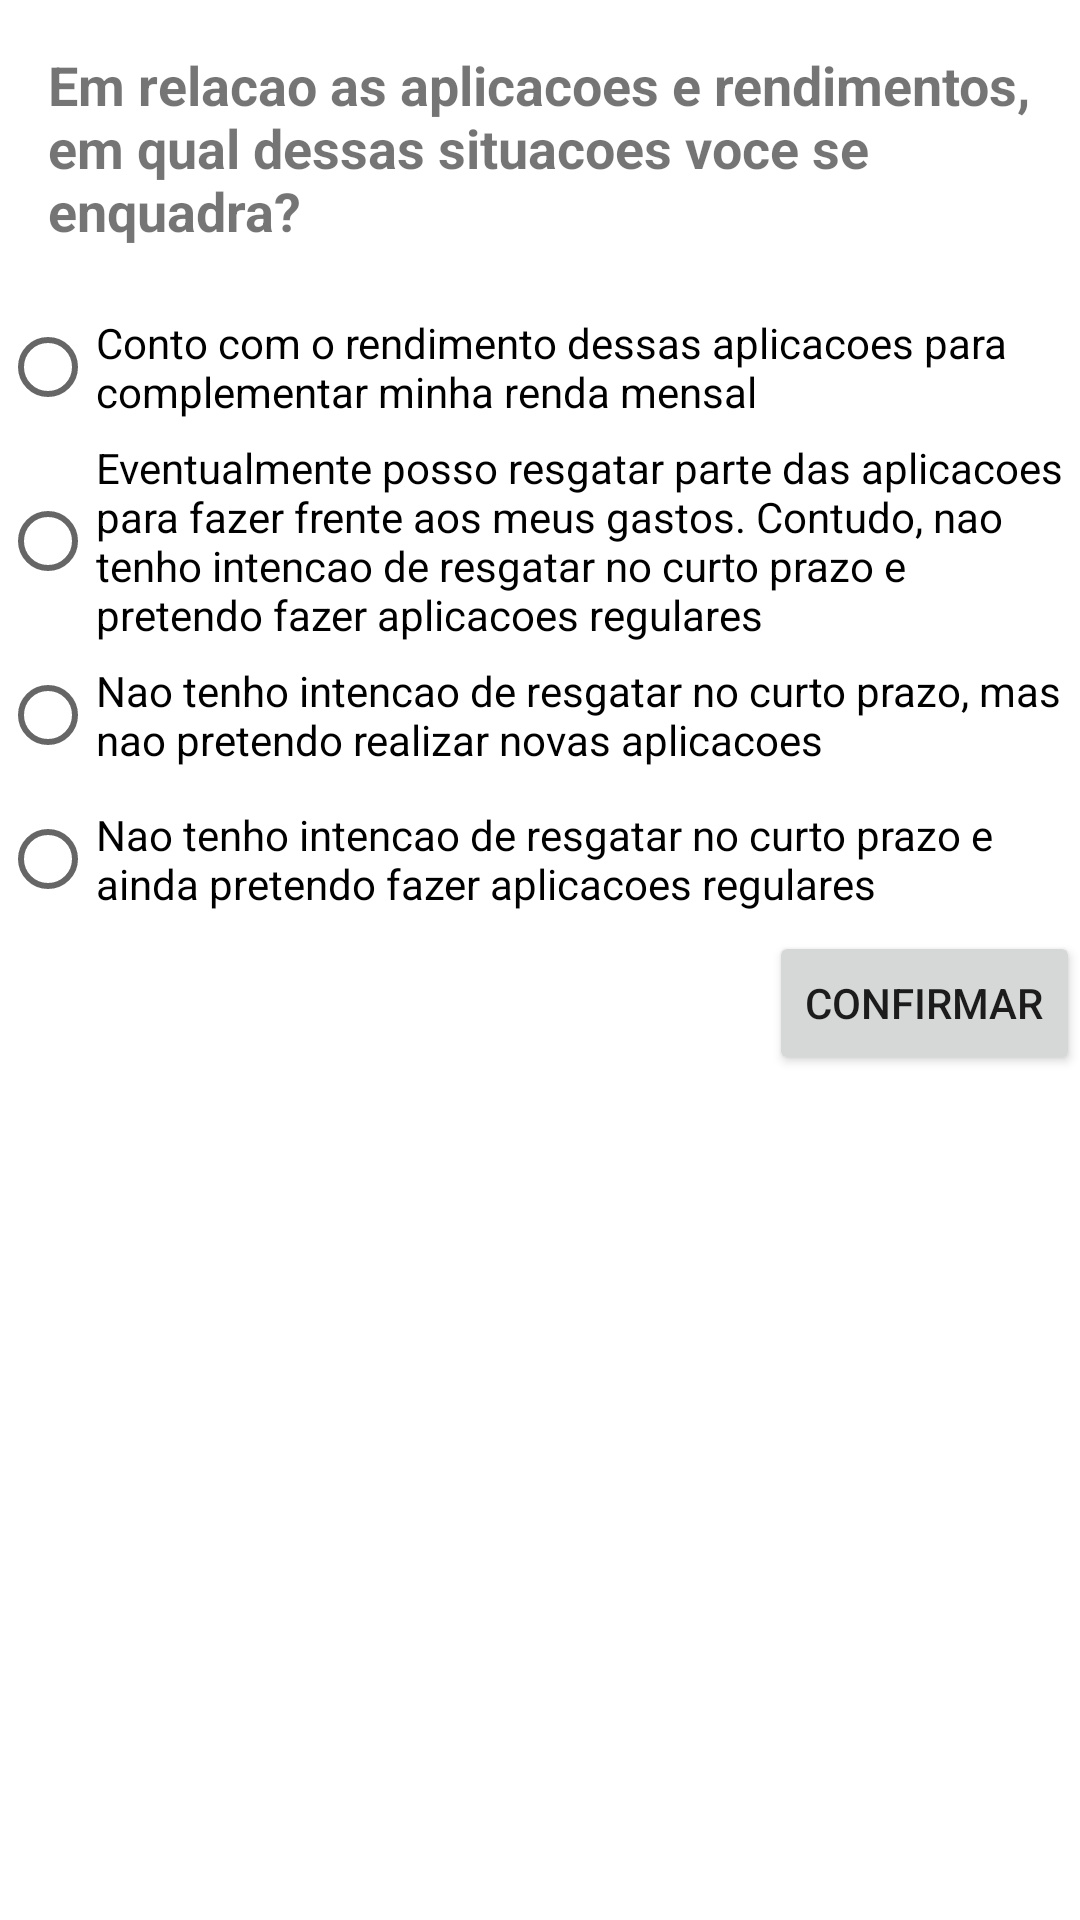

Layout XML and referenced resources for this Android screen:
<!-- AndroidManifest.xml: application theme Theme.Tp31 -->
<!-- res/layout/fragment_questao7.xml -->
<?xml version="1.0" encoding="utf-8"?>
<FrameLayout xmlns:android="http://schemas.android.com/apk/res/android"
    xmlns:app="http://schemas.android.com/apk/res-auto"
    xmlns:tools="http://schemas.android.com/tools"
    android:layout_width="match_parent"
    android:layout_height="match_parent"
    tools:context=".Questao1Fragment">

    <LinearLayout
        android:layout_width="match_parent"
        android:layout_height="match_parent"
        android:orientation="vertical">

        <TextView
            android:id="@+id/tv_titulo_q7"
            android:layout_width="match_parent"
            android:layout_height="wrap_content"
            android:layout_margin="16dp"
            android:textSize="18sp"
            android:textStyle="bold"
            android:text="Em relacao as aplicacoes e rendimentos, em qual dessas situacoes voce se enquadra?" />

        <RadioGroup
            android:id="@+id/radio_group_q7"
            android:layout_width="match_parent"
            android:layout_height="wrap_content">

            <RadioButton
                android:id="@+id/rb_q7_itema"
                android:layout_width="match_parent"
                android:layout_height="wrap_content"
                android:text="Conto com o rendimento dessas aplicacoes para complementar minha renda mensal" />

            <RadioButton
                android:id="@+id/rb_q7_itemb"
                android:layout_width="match_parent"
                android:layout_height="wrap_content"
                android:text="Eventualmente posso resgatar parte das aplicacoes para fazer frente aos meus gastos. Contudo, nao tenho intencao de resgatar no curto prazo e pretendo fazer aplicacoes regulares" />
            <RadioButton
                android:id="@+id/rb_q7_itemc"
                android:layout_width="match_parent"
                android:layout_height="wrap_content"
                android:text="Nao tenho intencao de resgatar no curto prazo, mas nao pretendo realizar novas aplicacoes" />
            <RadioButton
                android:id="@+id/rb_q7_itemd"
                android:layout_width="match_parent"
                android:layout_height="wrap_content"
                android:text="Nao tenho intencao de resgatar no curto prazo e ainda pretendo fazer aplicacoes regulares" />




        </RadioGroup>

        <Button
            android:id="@+id/btn_confirmaResposta_q7"
            android:layout_width="wrap_content"
            android:layout_height="wrap_content"
            android:layout_gravity="end"
            android:text="Confirmar" />
    </LinearLayout>
</FrameLayout>
<!-- resources referenced by this layout -->
<resources>
  <style name="Theme.Tp31" parent="Theme.MaterialComponents.DayNight.DarkActionBar">
          
          <item name="colorPrimary">@color/purple_500</item>
          <item name="colorPrimaryVariant">@color/purple_700</item>
          <item name="colorOnPrimary">@color/white</item>
          
          <item name="colorSecondary">@color/teal_200</item>
          <item name="colorSecondaryVariant">@color/teal_700</item>
          <item name="colorOnSecondary">@color/black</item>
          
          <item name="android:statusBarColor" tools:targetApi="l">?attr/colorPrimaryVariant</item>
          
      </style>
  <!-- not gathered from this repository: default colours our renderer supplied (Android Studio template values) -->
  <color name="purple_500">#FF6200EE</color>
  <color name="purple_700">#FF3700B3</color>
  <color name="teal_200">#FF03DAC5</color>
  <color name="teal_700">#FF018786</color>
  <color name="black">#FF000000</color>
  <color name="white">#FFFFFFFF</color>
</resources>
